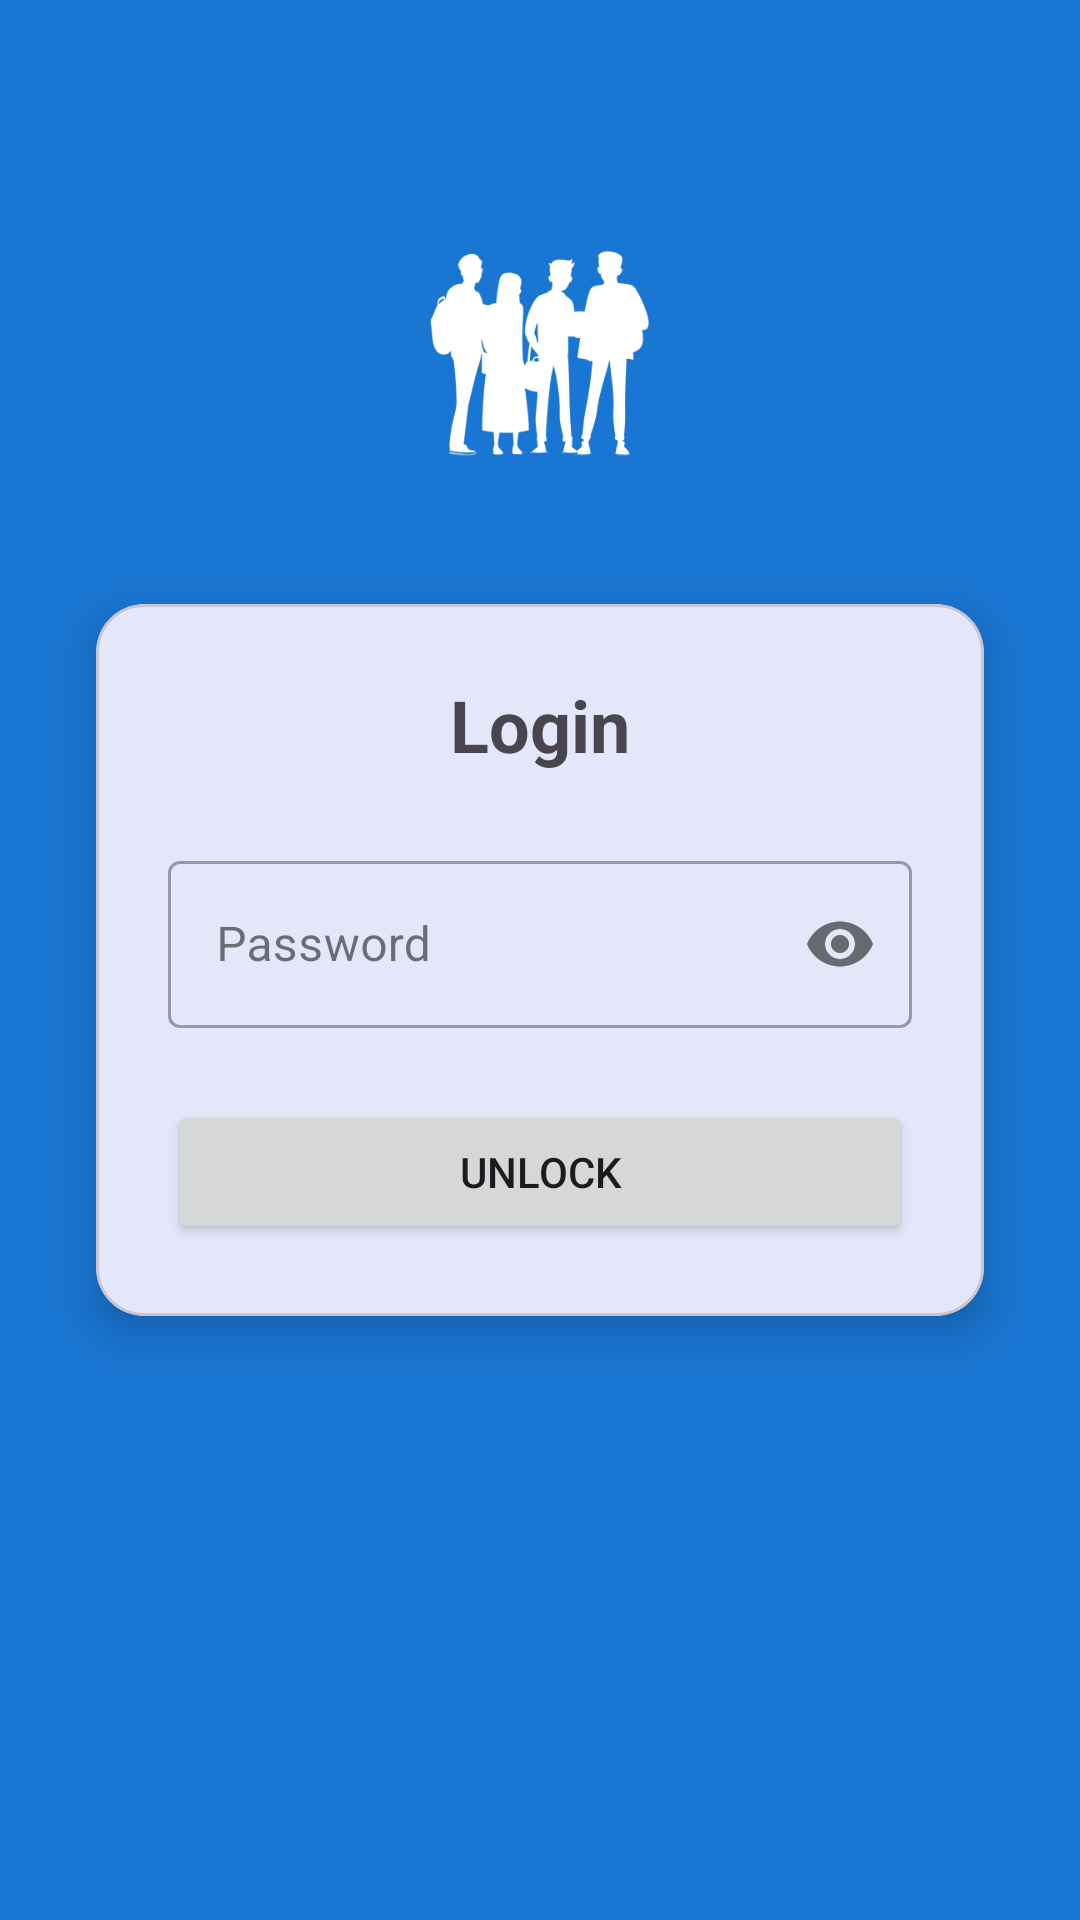

Android layout source for this screen:
<!-- AndroidManifest.xml: application theme Theme.SisApp -->
<!-- res/layout/activity_lock.xml -->
<?xml version="1.0" encoding="utf-8"?>
<RelativeLayout
    xmlns:android="http://schemas.android.com/apk/res/android"
    xmlns:app="http://schemas.android.com/apk/res-auto"
    xmlns:tools="http://schemas.android.com/tools"
    android:layout_width="match_parent"
    android:layout_height="match_parent"
    android:background="?attr/colorPrimary"
    tools:context=".Lock">

    <ImageView
        android:id="@+id/lock_icon"
        android:layout_width="100dp"
        android:layout_height="100dp"
        android:src="@drawable/logicon"
        app:tint="@color/white"
        android:layout_centerHorizontal="true"
        android:layout_above="@+id/login_card"
        android:layout_marginBottom="3dp" />

    <com.google.android.material.card.MaterialCardView
        android:id="@+id/login_card"
        android:layout_width="match_parent"
        android:layout_height="wrap_content"
        android:layout_centerInParent="true"
        android:layout_margin="32dp"
        app:cardCornerRadius="16dp"
        app:cardElevation="8dp">

        <LinearLayout
            android:layout_width="match_parent"
            android:layout_height="wrap_content"
            android:orientation="vertical"
            android:padding="24dp">

            <TextView
                android:layout_width="wrap_content"
                android:layout_height="wrap_content"
                android:text="Login"
                android:textSize="24sp"
                android:textStyle="bold"
                android:layout_gravity="center_horizontal"
                android:layout_marginBottom="24dp"/>

            <com.google.android.material.textfield.TextInputLayout
                android:layout_width="match_parent"
                android:layout_height="wrap_content"
                style="@style/Widget.MaterialComponents.TextInputLayout.OutlinedBox"
                android:hint="Password"
                app:passwordToggleEnabled="true">

                <com.google.android.material.textfield.TextInputEditText
                    android:id="@+id/passwordTextField"
                    android:layout_width="match_parent"
                    android:layout_height="wrap_content"
                    android:inputType="textPassword" />
            </com.google.android.material.textfield.TextInputLayout>

            <Button
                android:id="@+id/unlockButton"
                android:layout_width="match_parent"
                android:layout_height="wrap_content"
                android:text="Unlock"
                android:layout_marginTop="24dp"
                android:paddingTop="12dp"
                android:paddingBottom="12dp" />
        </LinearLayout>
    </com.google.android.material.card.MaterialCardView>
</RelativeLayout>
<!-- resources referenced by this layout -->
<resources>
  <color name="white">#FFFFFFFF</color>
  <!-- drawable logicon: png bitmap (drawable, 100570 bytes) -->
  <style name="Theme.SisApp" parent="Base.Theme.SisApp" />
  <style name="Base.Theme.SisApp" parent="Theme.Material3.DayNight.NoActionBar">
          
          
          <item name="colorPrimary">@color/blue_primary</item>
          <item name="colorPrimaryVariant">@color/blue_primary_dark</item>
          <item name="colorOnPrimary">@color/white</item>
          <item name="colorSecondary">@color/blue_accent</item>
          <item name="colorOnSecondary">@color/black</item>
          <item name="android:statusBarColor">@color/blue_primary_dark</item>
          <item name="android:windowBackground">@color/surface_light</item>
      </style>
  <color name="blue_primary">#1976D2</color>
  <color name="blue_primary_dark">#004BA0</color>
  <color name="blue_accent">#64B5F6</color>
  <color name="black">#FF000000</color>
  <color name="surface_light">#F5F5F5</color>
</resources>
